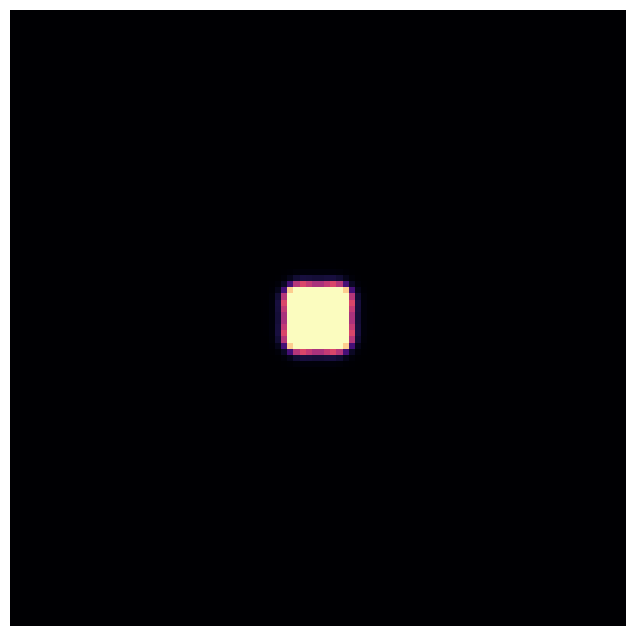

This chart was generated by the following Python code:
import matplotlib.pyplot as plt
import numpy as np
import pandas as pd
from matplotlib.animation import FuncAnimation

manual_data = {
    "Name": ["Coral", "Zebrafish", "Fingerprint", "Bacteria 1"],
    "Du": [0.16, 0.16, 0.19, 0.16],
    "Dv": [0.08, 0.08, 0.05, 0.08],
    "f": [0.060, 0.035, 0.060, 0.035],
    "k": [0.062, 0.060, 0.062, 0.065],
}
df = pd.DataFrame(manual_data)
print(df.iloc[2, :])


def laplacian(z):
    left = np.roll(z, 1, axis=1)
    right = np.roll(z, -1, axis=1)
    up = np.roll(z, 1, axis=0)
    down = np.roll(z, -1, axis=0)

    return (left + right + up + down) - 4 * z


def update(u, v, Name="Coral", Du=0.16, Dv=0.08, f=0.060, k=0.062, dt=0.2):
    Lu = laplacian(u)
    Lv = laplacian(v)

    reaction = u * v**2

    diff_u = Du * Lu - reaction + f * (1.0 - u)
    diff_v = Dv * Lv + reaction - (f + k) * v

    u_new = u + diff_u * dt
    v_new = v + diff_v * dt

    return np.clip(u_new, 0, 1), np.clip(v_new, 0, 1)


u_list, v_list = np.ones((100, 100)), np.zeros((100, 100))

v_list[100 // 2 - 5 : 100 // 2 + 5, 100 // 2 - 5 : 100 // 2 + 5] = 0.25
u_list[100 // 2 - 5 : 100 // 2 + 5, 100 // 2 - 5 : 100 // 2 + 5] = 0.5

fig, ax = plt.subplots(figsize=(8, 8))
im = ax.imshow(v_list, cmap="magma", animated=True)
ax.axis("off")


def animate(frame):
    global u_list, v_list
    for _ in range(100):
        u_list, v_list = update(u_list, v_list, **df.iloc[2, :].to_dict())

    im.set_array(v_list)
    return [im]


ani = FuncAnimation(fig, animate, frames=100, interval=20, blit=True)

plt.show()
